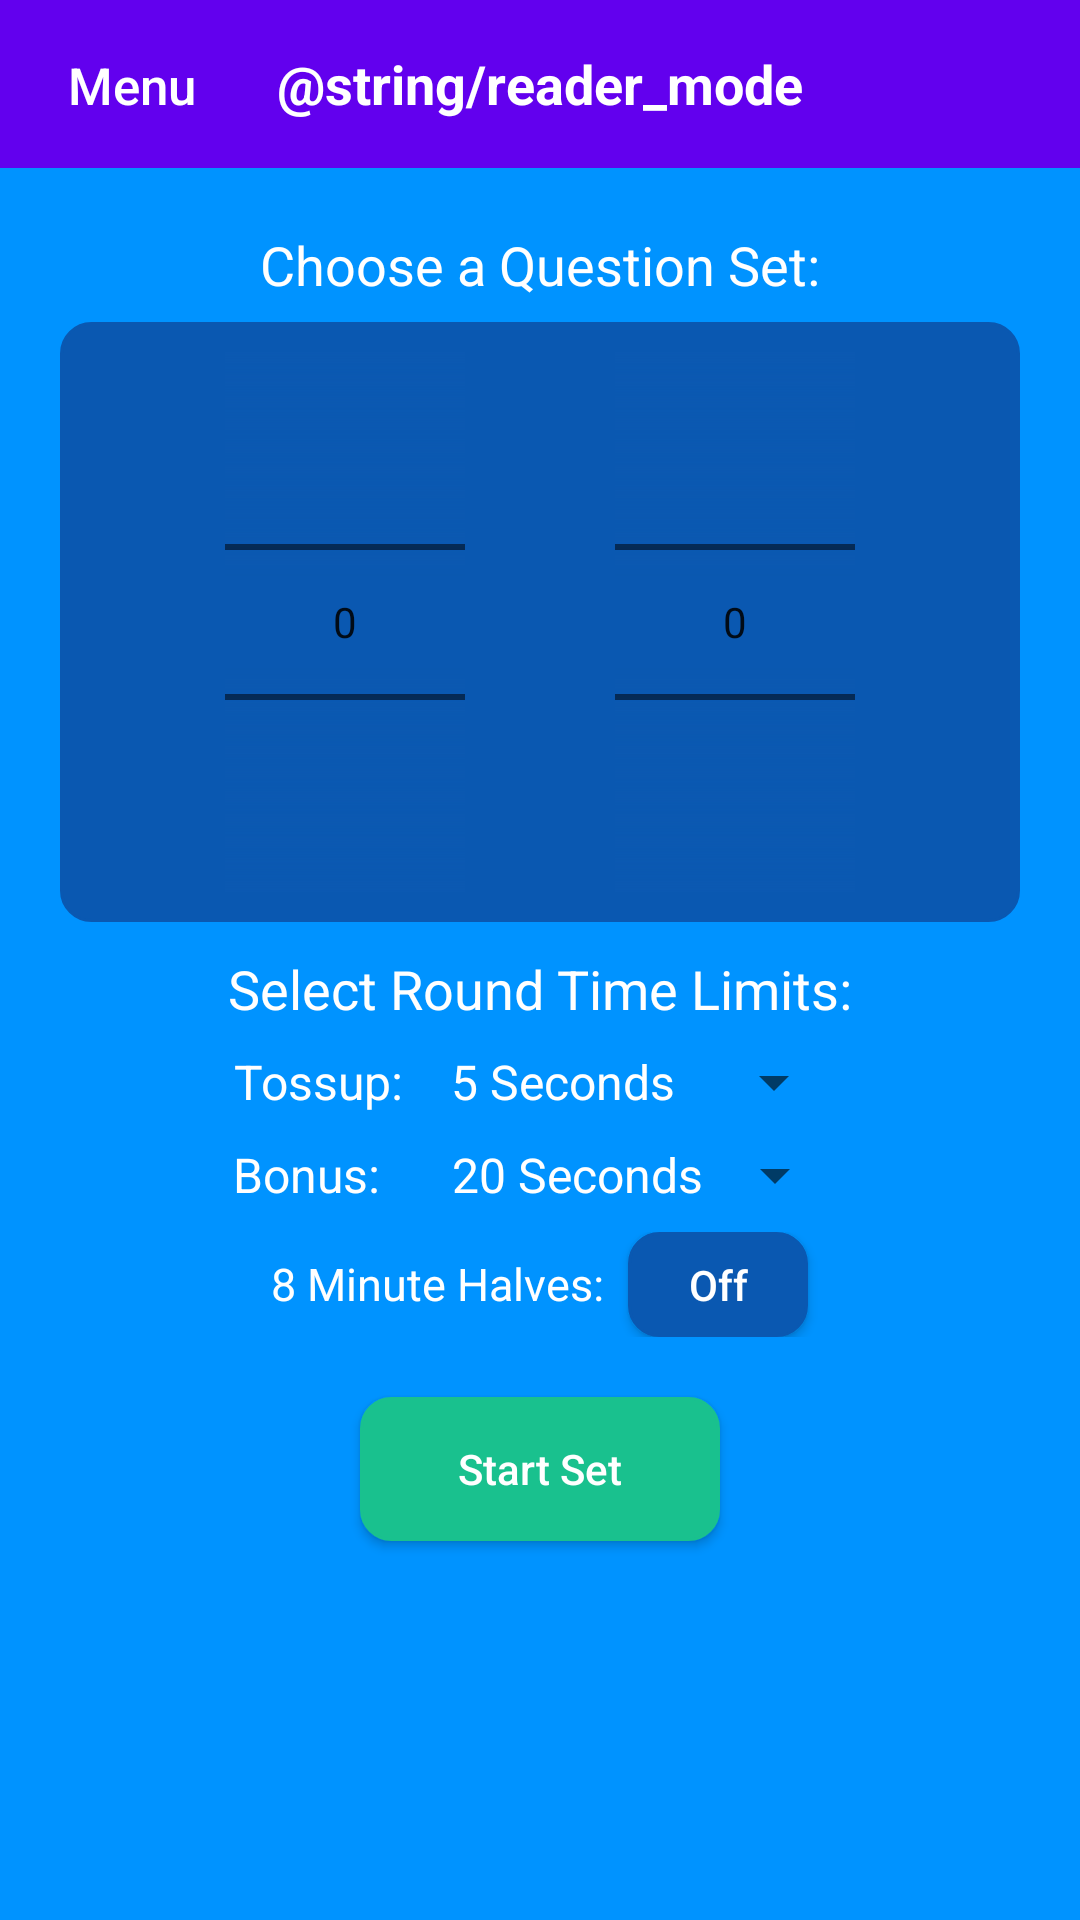

This screen was rendered from an Android layout file. Write that file and the resources it references.
<!-- AndroidManifest.xml: fallback theme Theme.MaterialComponents.DayNight.NoActionBar -->
<!-- res/layout/activity_reader_mode_settings_page.xml -->
<?xml version="1.0" encoding="utf-8"?>
<RelativeLayout
    xmlns:android="http://schemas.android.com/apk/res/android"
    xmlns:tools="http://schemas.android.com/tools"
    android:layout_width="match_parent"
    android:layout_height="match_parent"
    android:background="@color/backgroundColor"
    tools:context="com.sciencebowlhub.scibowlgym.ui.ReaderModeSettingsPage">

    <android.support.v7.widget.Toolbar
        android:id="@+id/toolbar"
        android:layout_width="304dp"
        android:layout_height="wrap_content"
        android:background="?attr/colorPrimary"
        android:minHeight="?attr/actionBarSize"
        android:theme="?attr/actionBarTheme"
        tools:layout_editor_absoluteY="0dp"
        android:layout_alignParentTop="true"
        android:layout_alignParentLeft="true"
        android:layout_alignParentStart="true"
        android:layout_alignParentRight="true"
        android:layout_alignParentEnd="true"/>

    <TextView
        android:id="@+id/readerModeLabel"
        android:layout_width="wrap_content"
        android:layout_height="wrap_content"
        android:layout_alignBottom="@+id/toolbar"
        android:layout_centerHorizontal="true"
        android:layout_marginBottom="16dp"
        android:text="@string/reader_mode"
        android:textColor="@android:color/white"
        android:textSize="18sp"
        android:textStyle="bold"/>

    <Button
        android:id="@+id/menuButton"
        android:layout_width="wrap_content"
        android:layout_height="wrap_content"
        android:text="@string/menu"
        android:layout_alignBaseline="@+id/readerModeLabel"
        android:layout_alignBottom="@+id/readerModeLabel"
        android:layout_alignParentLeft="true"
        android:layout_alignParentStart="true"
        android:background="@null"
        android:textColor="@color/white100"
        android:textSize="17sp"
        android:textAllCaps="false"
        android:drawableLeft="@drawable/ic_back"
        android:drawableStart="@drawable/ic_back"
        android:onClick="returnMainMenu"/>

    <ScrollView
        android:layout_width="match_parent"
        android:layout_height="match_parent"
        android:layout_below="@id/toolbar"
        android:id="@+id/scrollView2">
        <LinearLayout
            android:layout_width="match_parent"
            android:layout_height="wrap_content"
            android:orientation="vertical"
            android:layout_gravity="center_horizontal"
            android:gravity="center_horizontal">
            <TextView
                android:layout_width="wrap_content"
                android:layout_height="wrap_content"
                android:text="@string/choose_a_question_set"
                android:layout_marginTop="20dp"
                android:textColor="@color/white100"
                android:textSize="18sp"/>

            <LinearLayout
                android:layout_width="match_parent"
                android:layout_height="wrap_content"
                android:layout_marginTop="7dp"
                android:orientation="horizontal"
                android:gravity="center_horizontal"
                android:background="@drawable/homepagebutton"
                android:layout_marginLeft="20dp"
                android:layout_marginStart="20dp"
                android:layout_marginRight="20dp"
                android:layout_marginEnd="20dp"
                android:paddingTop="10dp"
                android:paddingBottom="10dp">

                <NumberPicker
                    android:id="@+id/setNumPicker"
                    android:layout_width="wrap_content"
                    android:layout_height="wrap_content"
                    android:layout_marginRight="50dp"
                    android:layout_marginEnd="50dp"
                    android:solidColor="@color/buttonTransGrey"
                    android:minWidth="80dp"
                    android:descendantFocusability="blocksDescendants"/>

                <NumberPicker
                    android:id="@+id/roundNumPicker"
                    android:layout_width="wrap_content"
                    android:layout_height="wrap_content"
                    android:solidColor="@color/buttonTransGrey"
                    android:minWidth="80dp"
                    android:descendantFocusability="blocksDescendants"/>
            </LinearLayout>

            <TextView
                android:layout_width="wrap_content"
                android:layout_height="wrap_content"
                android:text="@string/select_question_time_limits"
                android:layout_marginTop="10dp"
                android:textColor="@color/white100"
                android:textSize="18sp"/>

            <LinearLayout
                android:layout_width="match_parent"
                android:layout_height="wrap_content"
                android:layout_marginTop="7dp"
                android:orientation="horizontal"
                android:gravity="center_horizontal">
                <TextView
                    android:layout_width="wrap_content"
                    android:layout_height="wrap_content"
                    android:text="@string/tossup"
                    android:textColor="@color/white100"
                    android:textSize="16sp"/>
                <Spinner
                    android:id="@+id/tossupTimeSelector"
                    android:theme="@style/spinnerStyle"
                    android:layout_width="wrap_content"
                    android:layout_height="wrap_content"
                    android:spinnerMode="dropdown"
                    android:popupBackground="@color/buttonTransGreyPressed"
                    android:dropDownWidth="140dp"
                    android:entries="@array/reader_tossup_time_options">
                </Spinner>
            </LinearLayout>

            <LinearLayout
                android:layout_width="match_parent"
                android:layout_height="wrap_content"
                android:layout_marginTop="7dp"
                android:orientation="horizontal"
                android:gravity="center_horizontal">
                <TextView
                    android:layout_width="wrap_content"
                    android:layout_height="wrap_content"
                    android:text="@string/bonus"
                    android:layout_marginRight="8dp"
                    android:layout_marginEnd="8dp"
                    android:textColor="@color/white100"
                    android:textSize="16sp"/>
                <Spinner
                    android:id="@+id/bonusTimeSelector"
                    android:theme="@style/spinnerStyle"
                    android:layout_width="wrap_content"
                    android:layout_height="wrap_content"
                    android:spinnerMode="dropdown"
                    android:popupBackground="@color/buttonTransGreyPressed"
                    android:dropDownWidth="140dp"
                    android:entries="@array/reader_bonus_time_options">
                </Spinner>
            </LinearLayout>

            <LinearLayout
                android:layout_width="match_parent"
                android:layout_height="wrap_content"
                android:layout_marginTop="7dp"
                android:orientation="horizontal"
                android:gravity="center_horizontal">
                <TextView
                    android:layout_width="wrap_content"
                    android:layout_height="wrap_content"
                    android:text="@string/_8_minute_halves"
                    android:layout_marginRight="8dp"
                    android:layout_marginEnd="8dp"
                    android:textColor="@color/white100"
                    android:textSize="15sp"/>
                <ToggleButton
                    android:id="@+id/roundTimerButton"
                    android:layout_width="wrap_content"
                    android:layout_height="wrap_content"
                    android:background="@drawable/homepagebutton"
                    android:textAllCaps="false"
                    android:textOn="@string/on"
                    android:textOff="@string/off"
                    android:textColor="@android:color/white"
                    android:minHeight="35dp"
                    android:minWidth="60dp"/>
            </LinearLayout>

            <Button
                android:id="@+id/startSetButton"
                android:layout_width="wrap_content"
                android:layout_height="wrap_content"
                android:background="@drawable/startsetbutton"
                android:text="@string/start_set"
                android:onClick="startReaderMode"
                android:textAllCaps="false"
                android:textColor="@color/white100"
                android:width="120dp"
                android:layout_marginTop="20dp"
                android:layout_marginBottom="30dp"/>
        </LinearLayout>
    </ScrollView>

</RelativeLayout>
<!-- resources referenced by this layout -->
<resources>
  <string-array name="reader_bonus_time_options">
      <item>20 Seconds</item>
      <item>25 Seconds</item>
      <item>30 Seconds</item>
      <item>35 Seconds</item>
      <item>40 Seconds</item>
    </string-array>
  <string-array name="reader_tossup_time_options">
      <item>5 Seconds</item>
      <item>10 Seconds</item>
      <item>15 Seconds</item>
    </string-array>
  <color name="backgroundColor">#0093ff</color>
  <color name="buttonTransGrey">#0a58b1</color>
  <color name="buttonTransGreyPressed">#1a6bc9</color>
  <color name="white100">#ffffff</color>
  <!-- drawable homepagebutton (drawable) -->
  <?xml version="1.0" encoding="utf-8"?>
  <selector xmlns:android="http://schemas.android.com/apk/res/android">
    <item android:state_pressed="true">
      <shape android:shape="rectangle">
        <corners android:radius="10dip"/>
        <stroke android:width="1dip" android:color="@color/buttonTransGreyPressed"/>
        <solid android:color="@color/buttonTransGreyPressed"/>
      </shape>
    </item>
    <item android:state_checked="true">
      <shape android:shape="rectangle">
        <corners android:radius="10dip"/>
        <stroke android:width="1dip" android:color="@color/buttonTransGreyToggled"/>
        <solid android:color="@color/buttonTransGreyToggled"/>
      </shape>
    </item>
    <item>
      <shape android:shape="rectangle">
        <corners android:radius="10dip"/>
        <stroke android:width="1dip" android:color="@color/buttonTransGrey"/>
        <solid android:color="@color/buttonTransGrey"/>
      </shape>
    </item>
  </selector>
  <!-- drawable startsetbutton (drawable) -->
  <?xml version="1.0" encoding="utf-8"?>
  <selector xmlns:android="http://schemas.android.com/apk/res/android">
    <item android:state_pressed="true">
      <shape android:shape="rectangle">
        <corners android:radius="10dip"/>
        <stroke android:width="1dip" android:color="@color/buttonTransGreenPressed"/>
        <solid android:color="@color/buttonTransGreenPressed"/>
      </shape>
    </item>
    <item>
      <shape android:shape="rectangle">
        <corners android:radius="10dip"/>
        <stroke android:width="1dip" android:color="@color/buttonTransGreen"/>
        <solid android:color="@color/buttonTransGreen"/>
      </shape>
    </item>
  </selector>
  <string name="_8_minute_halves">8 Minute Halves:</string>
  <string name="bonus">Bonus:</string>
  <string name="choose_a_question_set">Choose a Question Set:</string>
  <string name="menu">Menu</string>
  <string name="off">Off</string>
  <string name="on">On</string>
  <string name="select_question_time_limits">Select Round Time Limits:</string>
  <string name="start_set">Start Set</string>
  <string name="tossup">Tossup:</string>
  <style name="spinnerStyle" parent="@android:style/Widget.Holo.DropDownItem.Spinner">
      <item name="android:textColor">@color/white100</item>
    </style>
  <color name="buttonTransGreyToggled">#002a54</color>
  <color name="buttonTransGreenPressed">#26d39e</color>
  <color name="buttonTransGreen">#19c18e</color>
</resources>
